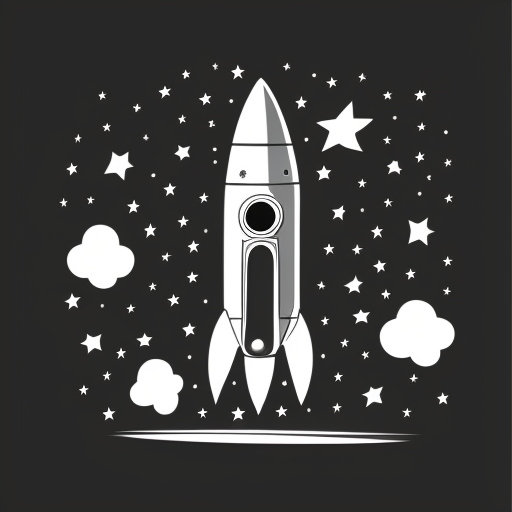
Generation parameters embedded in this image by AUTOMATIC1111 Stable Diffusion web UI or a fork of it (Forge, ...) (PNG 'parameters' text chunk):
60x cartoon style rocket on black background
Steps: 88, Sampler: Euler a, CFG scale: 7, Seed: 1465676411, Size: 512x512, Model hash: 3e777936f8, Model: seek_art_mega_v1